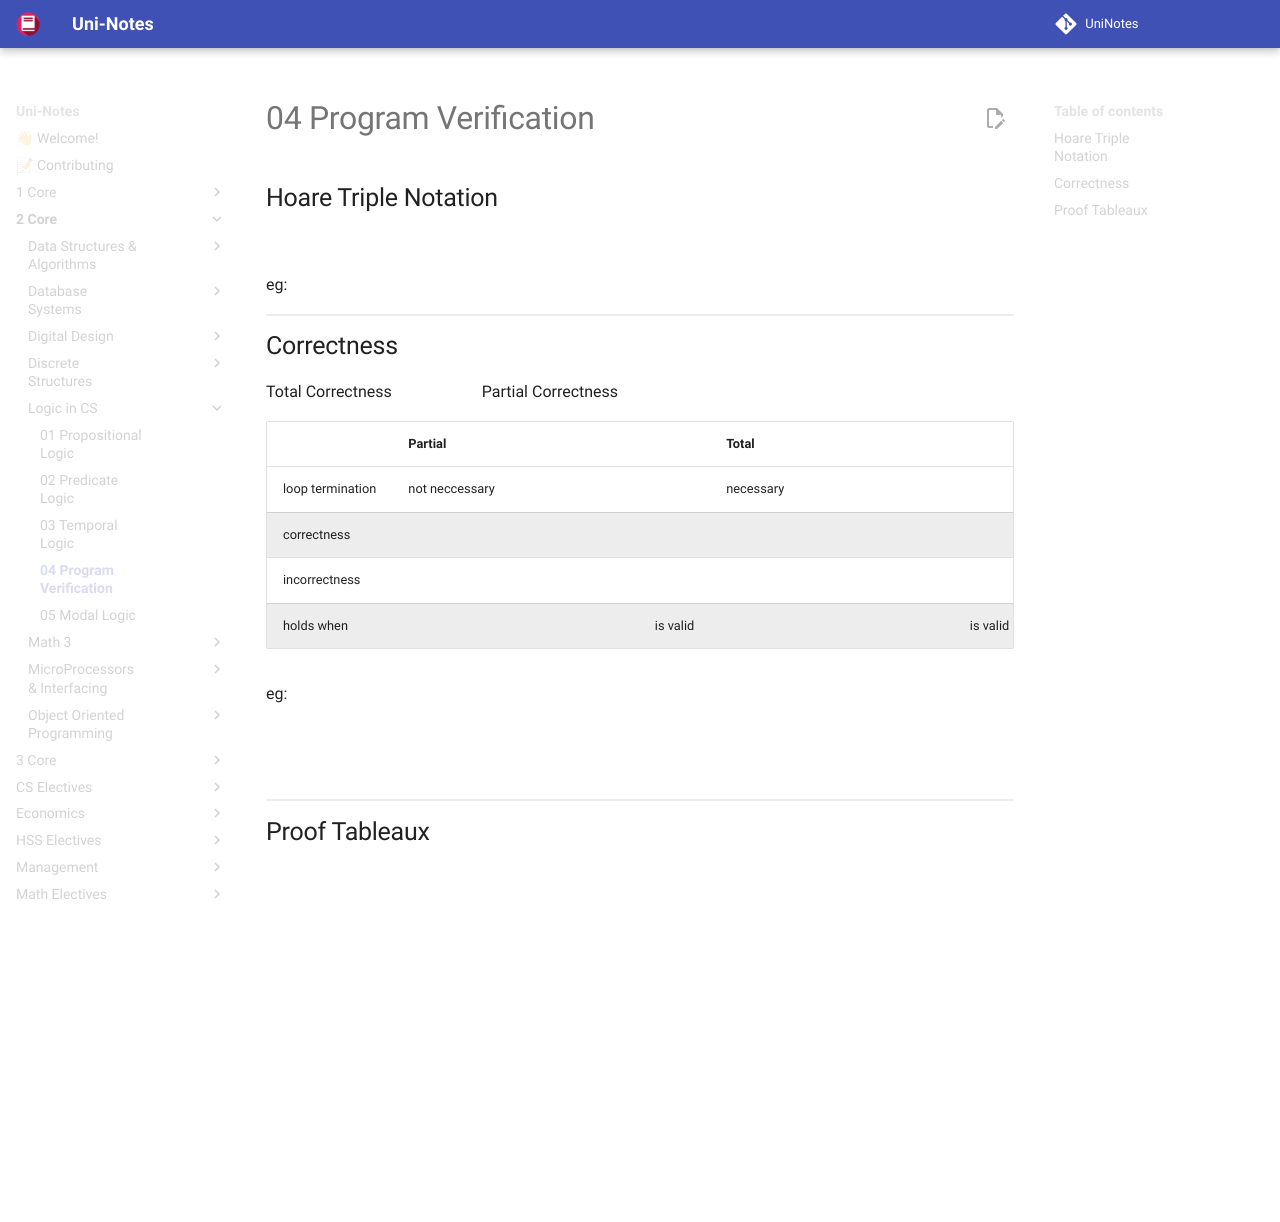

repository: uni-notes/uni-notes · page: 2_Core/Logic_in_CS/04_Program_Verification/index.html · generator: mkdocs

## Hoare Triple Notation

$\set{\phi} P \set{\psi}$

eg: $\set{x \ge 0} \text{ fact } \set{f=x!}$

## Correctness

Total Correctness $\implies$ Partial Correctness

|                  | Partial                                              | Total                                                |
| ---------------- | ---------------------------------------------------- | ---------------------------------------------------- |
| loop termination | not neccessary                                       | necessary                                            |
| correctness      | $\models_\text{par} \set{\phi} P \set{\psi}$         | $\models_\text{tot} \set{\phi} P \set{\psi}$         |
| incorrectness    | $\not \models_\text{par} \set{\phi} P \set{\psi}$    | $\not \models_\text{tot} \set{\phi} P \set{\psi}$    |
| holds when       | $\vdash_\text{par} \set{\phi} P \set{\psi}$ is valid | $\vdash_\text{tot} \set{\phi} P \set{\psi}$ is valid |

eg:

$$
\begin{aligned}
\models_\text{tot} \set{x \ge 0} &\text{ fact } \set{f=x!} \\
\not \models_\text{tot} \set{\top} &\text{ fact } \set{f=x!} \text{(as the loop will not terminate)} \\
\models_\text{par} \set{x \ge 0} &\text{ fact } \set{f=x!} \\
\models_\text{par} \set{\top} &\text{ fact } \set{f=x!}
\end{aligned}
$$

## Proof Tableaux

$$
\begin{aligned}
& \top \\
& \qquad \phi_0 & (implied)\\
& C_1 \\
& \qquad \phi_1 & \text{(assignment)}\\
& C_2 \\
& \qquad \phi_2 & \text{(assignment)}\\
& \vdots \\
& C_{n-1} \\
& \qquad \phi_{n-1} & \text{(assignment)}\\
& C_n \\
& \qquad \phi_n & \text{(assignment)}\\
\end{aligned}
$$

justification could be

1. assigned
2. implied
